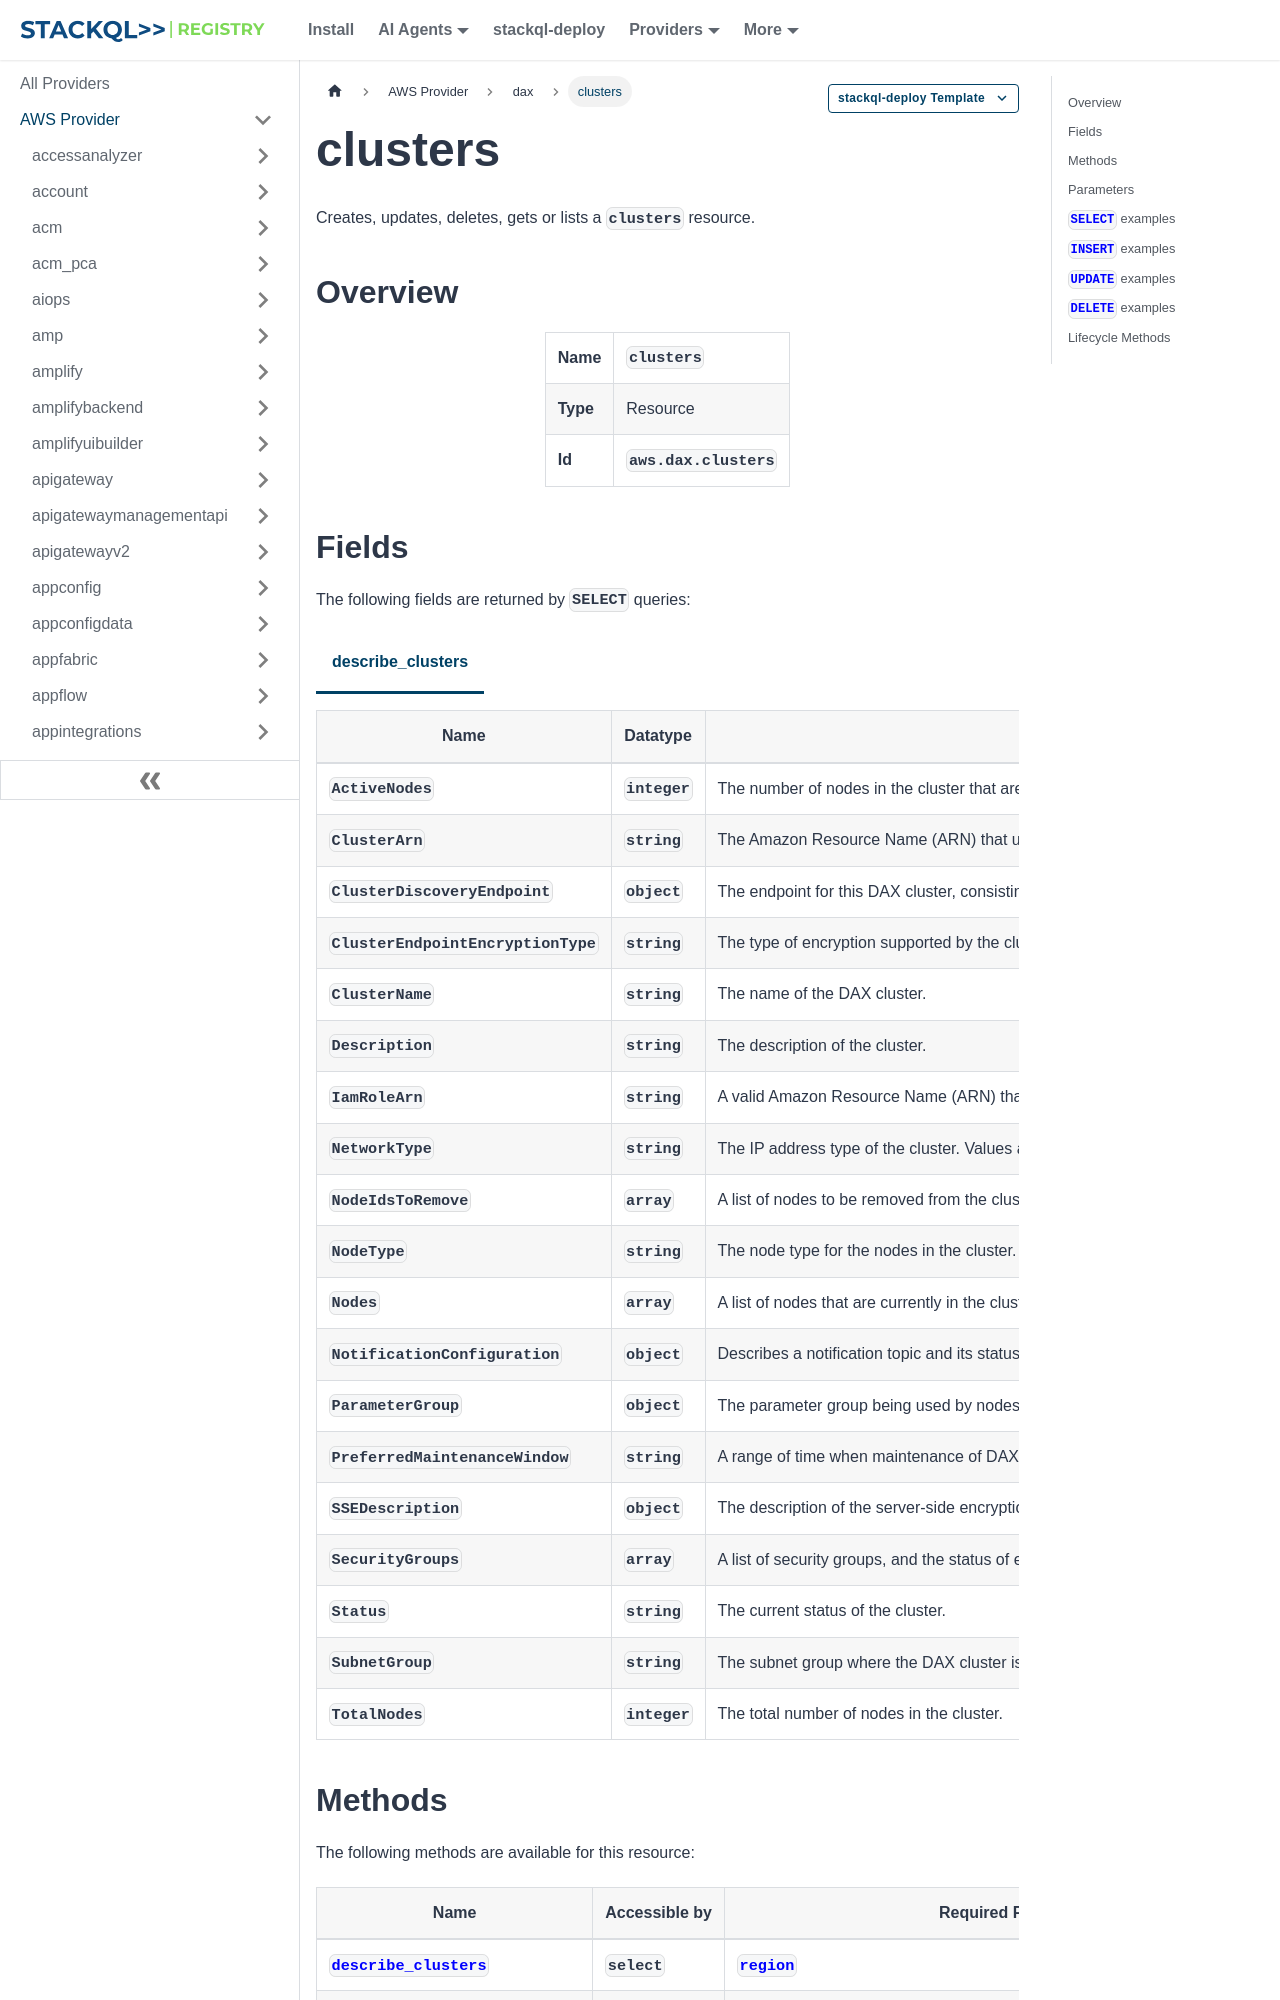

repository: stackql-registry/stackql-provider-aws · page: services/dax/clusters.html · generator: docusaurus

--- 
title: clusters
hide_title: false
hide_table_of_contents: false
keywords:
  - clusters
  - dax
  - aws
  - infrastructure-as-code
  - configuration-as-data
  - cloud inventory
description: Query, deploy and manage aws resources using SQL
custom_edit_url: null
image: /img/stackql-aws-provider-featured-image.png
---

import CopyableCode from '@site/src/components/CopyableCode/CopyableCode';
import CodeBlock from '@theme/CodeBlock';
import Tabs from '@theme/Tabs';
import TabItem from '@theme/TabItem';

Creates, updates, deletes, gets or lists a <code>clusters</code> resource.

## Overview
<table><tbody>
<tr><td><b>Name</b></td><td><CopyableCode code="clusters" /></td></tr>
<tr><td><b>Type</b></td><td>Resource</td></tr>
<tr><td><b>Id</b></td><td><CopyableCode code="aws.dax.clusters" /></td></tr>
</tbody></table>

## Fields

The following fields are returned by `SELECT` queries:

<Tabs
    defaultValue="describe_clusters"
    values={[
        { label: 'describe_clusters', value: 'describe_clusters' }
    ]}
>
<TabItem value="describe_clusters">

<table>
<thead>
    <tr>
    <th>Name</th>
    <th>Datatype</th>
    <th>Description</th>
    </tr>
</thead>
<tbody>
<tr>
    <td><CopyableCode code="ActiveNodes" /></td>
    <td><code>integer</code></td>
    <td>The number of nodes in the cluster that are active (i.e., capable of serving requests).</td>
</tr>
<tr>
    <td><CopyableCode code="ClusterArn" /></td>
    <td><code>string</code></td>
    <td>The Amazon Resource Name (ARN) that uniquely identifies the cluster.</td>
</tr>
<tr>
    <td><CopyableCode code="ClusterDiscoveryEndpoint" /></td>
    <td><code>object</code></td>
    <td>The endpoint for this DAX cluster, consisting of a DNS name, a port number, and a URL. Applications should use the URL to configure the DAX client to find their cluster.</td>
</tr>
<tr>
    <td><CopyableCode code="ClusterEndpointEncryptionType" /></td>
    <td><code>string</code></td>
    <td>The type of encryption supported by the cluster's endpoint. Values are: NONE for no encryption TLS for Transport Layer Security (NONE, TLS)</td>
</tr>
<tr>
    <td><CopyableCode code="ClusterName" /></td>
    <td><code>string</code></td>
    <td>The name of the DAX cluster.</td>
</tr>
<tr>
    <td><CopyableCode code="Description" /></td>
    <td><code>string</code></td>
    <td>The description of the cluster.</td>
</tr>
<tr>
    <td><CopyableCode code="IamRoleArn" /></td>
    <td><code>string</code></td>
    <td>A valid Amazon Resource Name (ARN) that identifies an IAM role. At runtime, DAX will assume this role and use the role's permissions to access DynamoDB on your behalf.</td>
</tr>
<tr>
    <td><CopyableCode code="NetworkType" /></td>
    <td><code>string</code></td>
    <td>The IP address type of the cluster. Values are: ipv4 - IPv4 addresses only ipv6 - IPv6 addresses only dual_stack - Both IPv4 and IPv6 addresses (ipv4, ipv6, dual_stack)</td>
</tr>
<tr>
    <td><CopyableCode code="NodeIdsToRemove" /></td>
    <td><code>array</code></td>
    <td>A list of nodes to be removed from the cluster.</td>
</tr>
<tr>
    <td><CopyableCode code="NodeType" /></td>
    <td><code>string</code></td>
    <td>The node type for the nodes in the cluster. (All nodes in a DAX cluster are of the same type.)</td>
</tr>
<tr>
    <td><CopyableCode code="Nodes" /></td>
    <td><code>array</code></td>
    <td>A list of nodes that are currently in the cluster.</td>
</tr>
<tr>
    <td><CopyableCode code="NotificationConfiguration" /></td>
    <td><code>object</code></td>
    <td>Describes a notification topic and its status. Notification topics are used for publishing DAX events to subscribers using Amazon Simple Notification Service (SNS).</td>
</tr>
<tr>
    <td><CopyableCode code="ParameterGroup" /></td>
    <td><code>object</code></td>
    <td>The parameter group being used by nodes in the cluster.</td>
</tr>
<tr>
    <td><CopyableCode code="PreferredMaintenanceWindow" /></td>
    <td><code>string</code></td>
    <td>A range of time when maintenance of DAX cluster software will be performed. For example: sun:01:00-sun:09:00. Cluster maintenance normally takes less than 30 minutes, and is performed automatically within the maintenance window.</td>
</tr>
<tr>
    <td><CopyableCode code="SSEDescription" /></td>
    <td><code>object</code></td>
    <td>The description of the server-side encryption status on the specified DAX cluster.</td>
</tr>
<tr>
    <td><CopyableCode code="SecurityGroups" /></td>
    <td><code>array</code></td>
    <td>A list of security groups, and the status of each, for the nodes in the cluster.</td>
</tr>
<tr>
    <td><CopyableCode code="Status" /></td>
    <td><code>string</code></td>
    <td>The current status of the cluster.</td>
</tr>
<tr>
    <td><CopyableCode code="SubnetGroup" /></td>
    <td><code>string</code></td>
    <td>The subnet group where the DAX cluster is running.</td>
</tr>
<tr>
    <td><CopyableCode code="TotalNodes" /></td>
    <td><code>integer</code></td>
    <td>The total number of nodes in the cluster.</td>
</tr>
</tbody>
</table>
</TabItem>
</Tabs>
